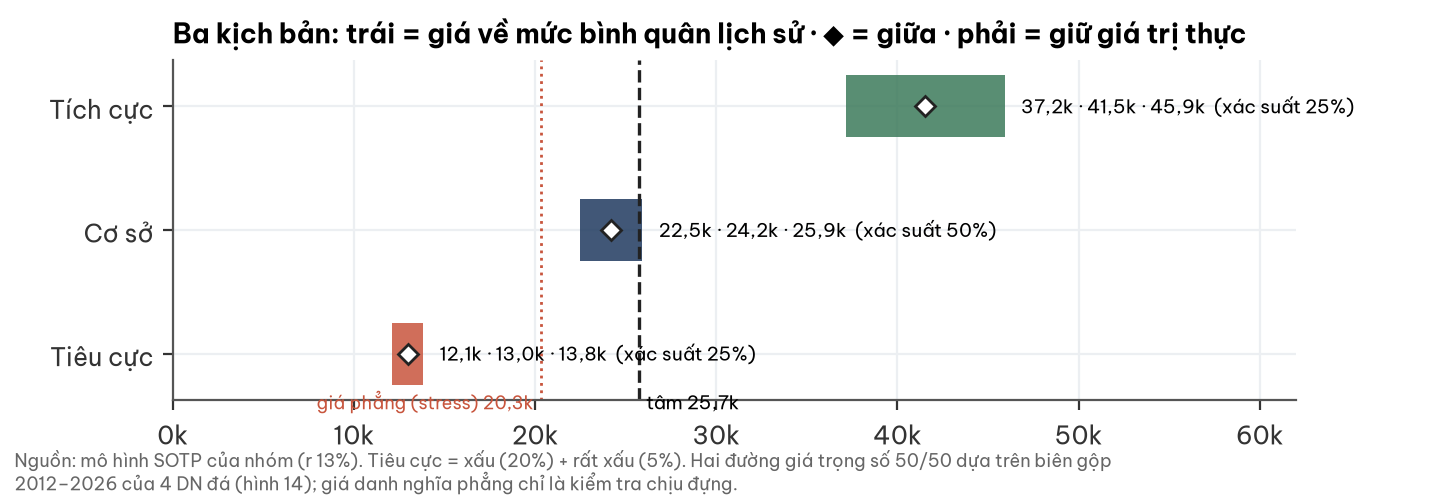

Data behind this chart, as committed beside it:
kich_ban, xac_suat, gia_g2031, giua, gia_thuc
Tích cực, 0.25, 37155, 41536, 45916
Cơ sở, 0.5, 22484, 24199, 25914
Tiêu cực, 0.25, 12112, 12967, 13822
